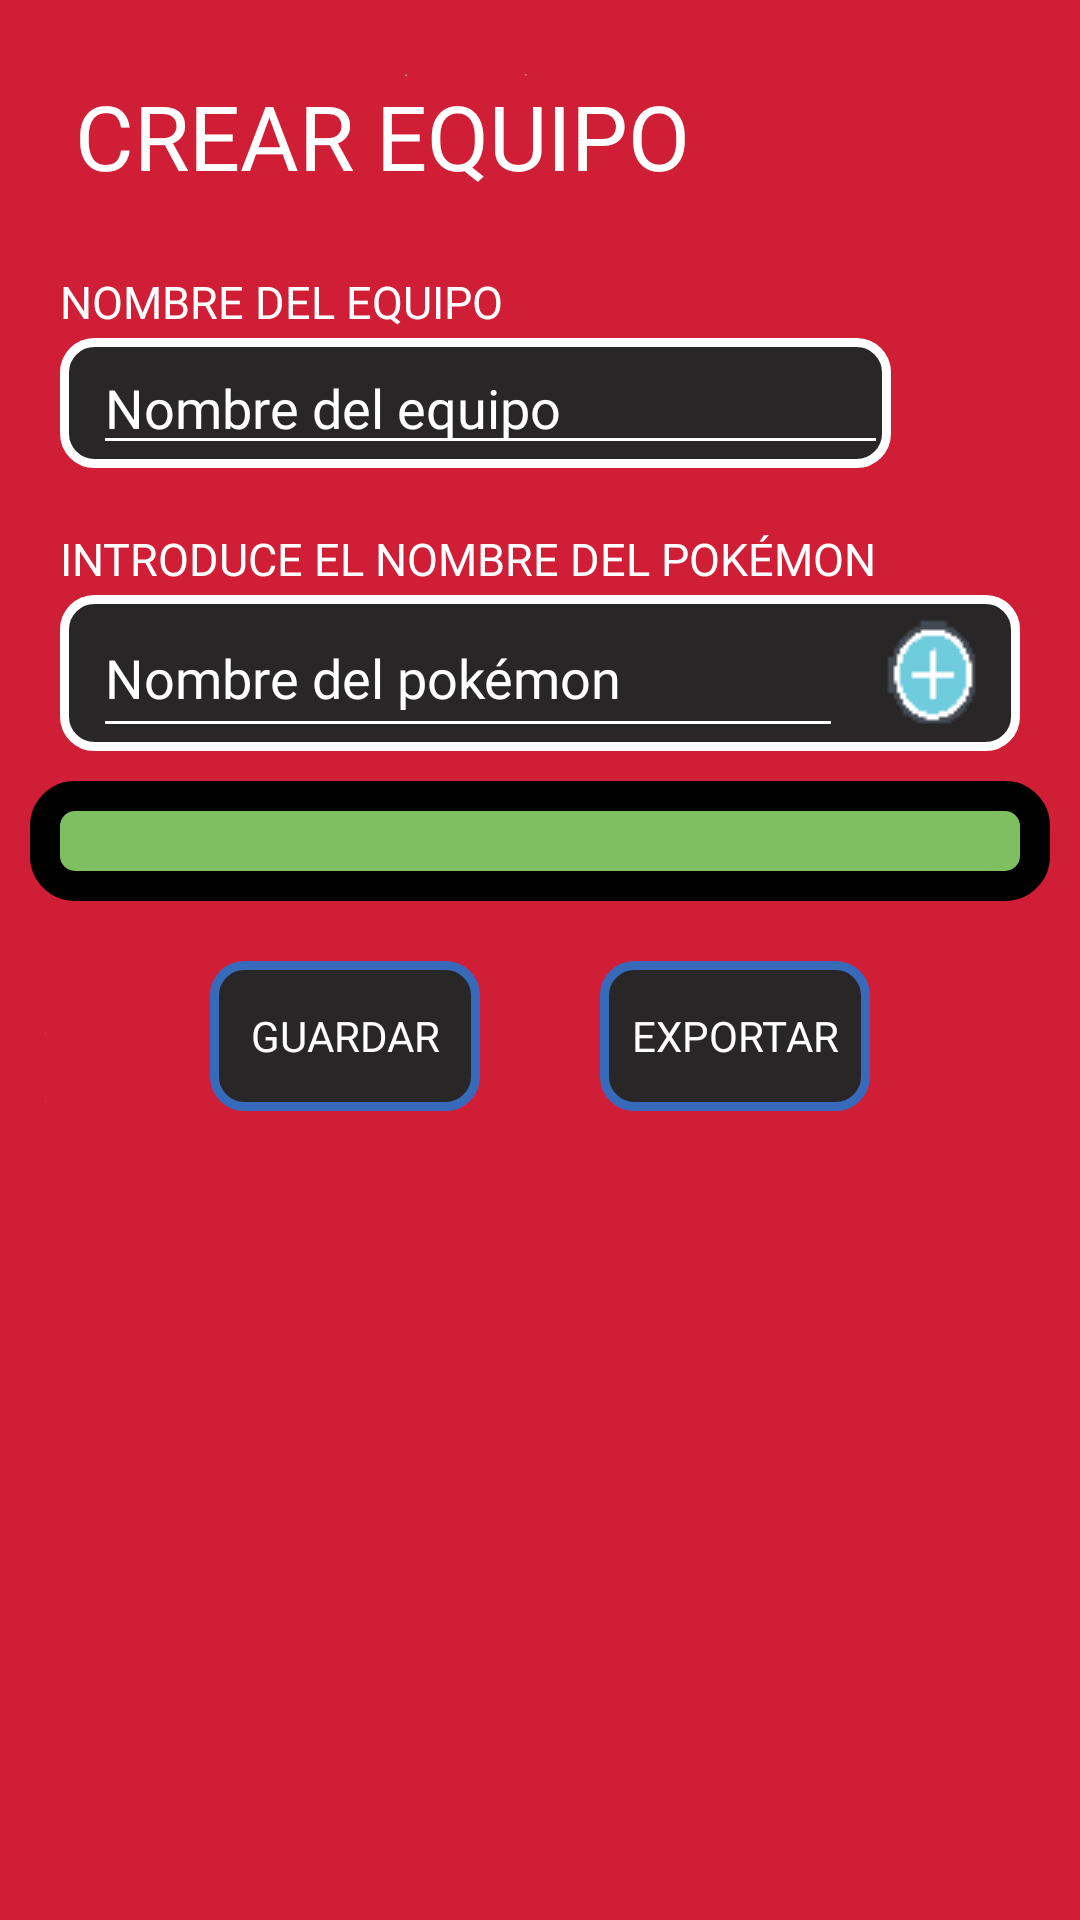

Android layout source for this screen:
<!-- AndroidManifest.xml: application theme Theme.Pokedexd -->
<!-- res/layout/activity_crear_equipo.xml -->
<?xml version="1.0" encoding="utf-8"?>
<ScrollView xmlns:android="http://schemas.android.com/apk/res/android"
    xmlns:tools="http://schemas.android.com/tools"
    android:layout_width="match_parent"
    android:layout_height="match_parent"
    android:id="@+id/CrearEquipo"
    xmlns:app="http://schemas.android.com/apk/res-auto"
    tools:context=".equipos.CrearEquipoActivity"
    android:background="@drawable/fondopokedexcompleto">

    <LinearLayout
        android:layout_width="match_parent"
        android:layout_height="wrap_content"
        android:layout_margin="10dp"
        android:orientation="vertical">

        <RelativeLayout
            android:layout_width="wrap_content"
            android:layout_height="wrap_content"
            android:layout_margin="5dp">

            <TextView
                android:layout_width="wrap_content"
                android:layout_height="wrap_content"
                android:fontFamily="@font/boogaloo"
                android:padding="10dp"
                android:text="@string/crear_equipo"
                android:textAllCaps="true"
                android:textColor="@color/white"
                android:textSize="30sp" />

        </RelativeLayout>

        <RelativeLayout
            android:layout_width="wrap_content"
            android:layout_height="wrap_content"
            android:layout_marginTop="10dp"
            android:layout_marginRight="10dp"
            android:layout_marginLeft="10dp">

            <TextView
                android:layout_width="wrap_content"
                android:layout_height="wrap_content"
                android:fontFamily="@font/boogaloo"
                android:paddingBottom="2dp"
                android:text="@string/NombredelEquipoHint"
                android:textAllCaps="true"
                android:textColor="@color/white"
                android:textSize="15sp" />

        </RelativeLayout>

        <RelativeLayout
            android:layout_width="wrap_content"
            android:layout_height="wrap_content"
            android:layout_marginRight="10dp"
            android:layout_marginLeft="10dp"
            android:layout_marginBottom="10dp"
            android:background="@drawable/borde_edittext">

            <EditText
                android:id="@+id/editTextNombreEquipo"
                android:layout_width="265dp"
                android:layout_height="match_parent"
                android:layout_marginLeft="10dp"
                android:backgroundTint="@color/white"
                android:color="@color/white"
                android:fontFamily="@font/baloo"
                android:hint="@string/NombredelEquipoHint"
                android:textColor="@color/white"
                android:textColorHint="@color/white" />

        </RelativeLayout>

        <RelativeLayout
            android:layout_width="wrap_content"
            android:layout_height="wrap_content"
            android:layout_marginTop="10dp"
            android:layout_marginRight="10dp"
            android:layout_marginLeft="10dp">

            <TextView
                android:layout_width="wrap_content"
                android:layout_height="wrap_content"
                android:fontFamily="@font/boogaloo"
                android:paddingBottom="2dp"
                android:text="@string/IntroduceNombre"
                android:textAllCaps="true"
                android:textColor="@color/white"
                android:textSize="15sp" />

        </RelativeLayout>

        <LinearLayout
            android:layout_width="match_parent"
            android:layout_height="match_parent"
            android:layout_marginRight="10dp"
            android:layout_marginLeft="10dp"
            android:layout_marginBottom="10dp"
            android:orientation="horizontal"
            android:background="@drawable/borde_edittext">

            <EditText
                android:id="@+id/CrearEquipoEtxBuscaPokemon"
                android:layout_marginLeft="10dp"
                android:layout_width="250dp"
                android:layout_height="match_parent"
                android:hint="@string/NombrePokemon"
                android:fontFamily="@font/baloo"
                android:textColor="@color/white"
                android:textColorHint="@color/white"
                android:color="@color/white"
                android:backgroundTint="@color/white"/>

            <ImageButton
                android:id="@+id/CrearEquipoIbtAñade"
                android:layout_width="60dp"
                android:layout_height="50dp"
                android:layout_marginRight="15dp"
                app:srcCompat="@drawable/anadir"
                android:background="#00000000" />

        </LinearLayout>

        <RelativeLayout
            android:layout_width="match_parent"
            android:layout_height="wrap_content">

            <androidx.recyclerview.widget.RecyclerView
                android:id="@+id/CrearEquipoRecListaEquipo"
                android:layout_width="match_parent"
                android:layout_height="match_parent"
                android:layout_gravity="center_horizontal"
                android:background="@drawable/borde_pantalla_recycler"
                android:padding="20dp" />

        </RelativeLayout>

        <LinearLayout
            android:layout_width="wrap_content"
            android:layout_height="wrap_content"
            android:layout_marginBottom="10dp"
            android:orientation="horizontal"
            android:layout_gravity="center_horizontal">


            <RelativeLayout
                android:layout_width="wrap_content"
                android:layout_height="wrap_content"
                android:background="@drawable/borde_button_azu"
                android:layout_margin="20dp"
                android:layout_gravity="center">

                <Button
                    android:id="@+id/CrearEquipoBtnGuardar"
                    android:layout_width="wrap_content"
                    android:layout_height="wrap_content"
                    android:background="#00000000"
                    android:fontFamily="@font/baloo"
                    android:gravity="center"
                    android:text="@string/GuardarEquipo"
                    android:textColor="@color/white" />

            </RelativeLayout>

            <RelativeLayout
                android:layout_width="wrap_content"
                android:layout_height="wrap_content"
                android:background="@drawable/borde_button_azu"
                android:layout_margin="20dp">

                <Button
                    android:id="@+id/CrearEquipoBtnExportar"
                    android:layout_width="wrap_content"
                    android:layout_height="wrap_content"
                    android:background="#00000000"
                    android:fontFamily="@font/baloo"
                    android:gravity="center"
                    android:text="@string/ExportarEquipo"
                    android:textColor="@color/white" />

            </RelativeLayout>

        </LinearLayout>


    </LinearLayout>

</ScrollView>
<!-- resources referenced by this layout -->
<resources>
  <color name="white">#FFFFFFFF</color>
  <!-- drawable anadir: png bitmap (drawable, 893 bytes) -->
  <!-- drawable borde_button_azu (drawable) -->
  <?xml version="1.0" encoding="utf-8"?>
  <shape xmlns:android="http://schemas.android.com/apk/res/android" android:shape="rectangle">
      <solid android:color="#282626"/>
  
      <stroke android:width="3dp"
          android:color="#386abb"/>
  
      <padding android:left="1dp"
          android:top="1dp"
          android:right="1dp"
          android:bottom="1dp"/>
  
      <corners android:radius="30px"/>
  </shape>
  <!-- drawable borde_edittext (drawable) -->
  <?xml version="1.0" encoding="utf-8"?>
  <shape xmlns:android="http://schemas.android.com/apk/res/android" android:shape="rectangle">
      <solid android:color="#282626"/>
  
      <stroke android:width="3dp"
          android:color="#ffff"/>
  
      <padding android:left="1dp"
          android:top="1dp"
          android:right="1dp"
          android:bottom="1dp"/>
  
      <corners android:radius="30px"/>
  </shape>
  <!-- drawable borde_pantalla_recycler (drawable) -->
  <?xml version="1.0" encoding="utf-8"?>
  <shape xmlns:android="http://schemas.android.com/apk/res/android" android:shape="rectangle">
      <solid android:color="#7ebf61"/>
  
      <stroke android:width="10dp"
          android:color="#000000"/>
  
      <padding android:left="1dp"
          android:top="1dp"
          android:right="1dp"
          android:bottom="1dp"/>
  
      <corners android:radius="30px"/>
  </shape>
  <!-- drawable fondopokedexcompleto: jpg bitmap (drawable, 72005 bytes) -->
  <string name="ExportarEquipo">Exportar</string>
  <string name="GuardarEquipo">Guardar</string>
  <string name="IntroduceNombre">Introduce el nombre del pokémon</string>
  <string name="NombrePokemon">Nombre del pokémon</string>
  <string name="NombredelEquipoHint">Nombre del equipo</string>
  <string name="crear_equipo">Crear Equipo</string>
  <style name="Theme.Pokedexd" parent="Theme.MaterialComponents.DayNight.DarkActionBar">
          
          <item name="colorPrimary">@color/rojo_poke</item>
          <item name="colorPrimaryVariant">@color/rojo_poke</item>
  
          
          <item name="background">@drawable/action_bar</item>
          
          
  
          <item name="android:homeAsUpIndicator">@drawable/ic_baseline_arrow_back_24</item>
      </style>
  <color name="rojo_poke">#d01e36</color>
  <!-- drawable action_bar: jpg bitmap (drawable, 35889 bytes) -->
</resources>
